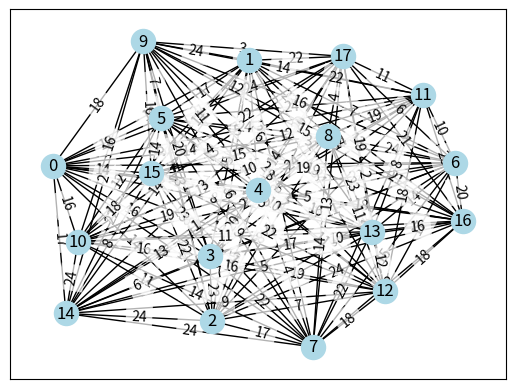

Source code (Python):
import matplotlib.pyplot as plt
import networkx as nx
import numpy as np

# Define the VRP class
class VRP:
    def __init__(self, num_vehicles, num_nodes, distances):
        self.num_vehicles = num_vehicles
        self.num_nodes = num_nodes
        self.distances = distances

    def initialize_solution(self):
        customers = list(range(1, self.num_nodes))  # Exclude the warehouse (node 0)
        np.random.shuffle(customers)
        solution = [[] for _ in range(self.num_vehicles)]

        for customer in customers:
            vehicle_index = customer % self.num_vehicles
            solution[vehicle_index].append(customer)

        # Ensure each vehicle starts and ends at the warehouse (node 0)
        for route in solution:
            route.insert(0, 0)
            route.append(0)

        return solution

    def evaluate_solution(self, solution):
        total_distance = 0

        for route in solution:
            route_distance = sum(self.distances[route[i]][route[i+1]] for i in range(len(route) - 1))
            total_distance += route_distance

        return total_distance

    def generate_neighbors(self, solution):
        neighbors = []

        for vehicle_index, route in enumerate(solution):
            for i in range(1, len(route) - 1):  # Exclude the warehouse (node 0)
                for j in range(i + 1, len(route) - 1):  # Exclude the warehouse (node 0)
                    neighbor = [route[:] for route in solution]
                    neighbor[vehicle_index][i], neighbor[vehicle_index][j] = neighbor[vehicle_index][j], neighbor[vehicle_index][i]
                    neighbors.append(neighbor)

        return neighbors

    def tabu_search(self, max_iterations, tabu_list_size):
        current_solution = self.initialize_solution()
        best_solution = current_solution
        tabu_list = []

        for _ in range(max_iterations):
            neighbors = self.generate_neighbors(current_solution)
            best_neighbor = None
            best_neighbor_distance = float('inf')

            for neighbor in neighbors:
                neighbor_distance = self.evaluate_solution(neighbor)

                if neighbor_distance < best_neighbor_distance and neighbor not in tabu_list:
                    best_neighbor = neighbor
                    best_neighbor_distance = neighbor_distance

            if best_neighbor is None:
                break  # No improving neighbors found

            current_solution = best_neighbor
            tabu_list.append(best_neighbor)
            if len(tabu_list) > tabu_list_size:
                tabu_list = tabu_list[1:]  # Remove oldest move from Tabu list

            if self.evaluate_solution(current_solution) < self.evaluate_solution(best_solution):
                best_solution = current_solution

        return best_solution

def main():
    def generate_matrix(node_number):
        G = nx.complete_graph(node_number)
        for u, v in G.edges():
            G.edges[u,v]['weight'] = np.random.randint(1, 25)
        return nx.to_numpy_array(G, dtype=np.int32) # matrix

    def draw_graph(matrix):
        G = nx.from_numpy_array(matrix)
        pos = nx.spring_layout(G)
        edge_labels = { (u, v): G.get_edge_data(u, v)['weight'] for u, v in G.edges() }
        nx.draw_networkx(G,pos=pos,with_labels=True, node_color=['lightblue'])
        nx.draw_networkx_edge_labels(G, pos=pos, edge_labels=edge_labels, bbox=dict(facecolor='white', edgecolor='none', alpha=0.7))
        plt.show()
    
    num_vehicles = 3
    num_customers = 18
    distances = generate_matrix(num_customers)
    
    vrp = VRP(num_vehicles, num_customers, distances)
    
    best_solution = vrp.tabu_search(max_iterations=100, tabu_list_size=10)
    print(f"Best solution: {best_solution}")
    print(f"Distances matrix: {distances}")
    print("Graph:")
    draw_graph(distances)


if __name__ == "__main__":
    main()
